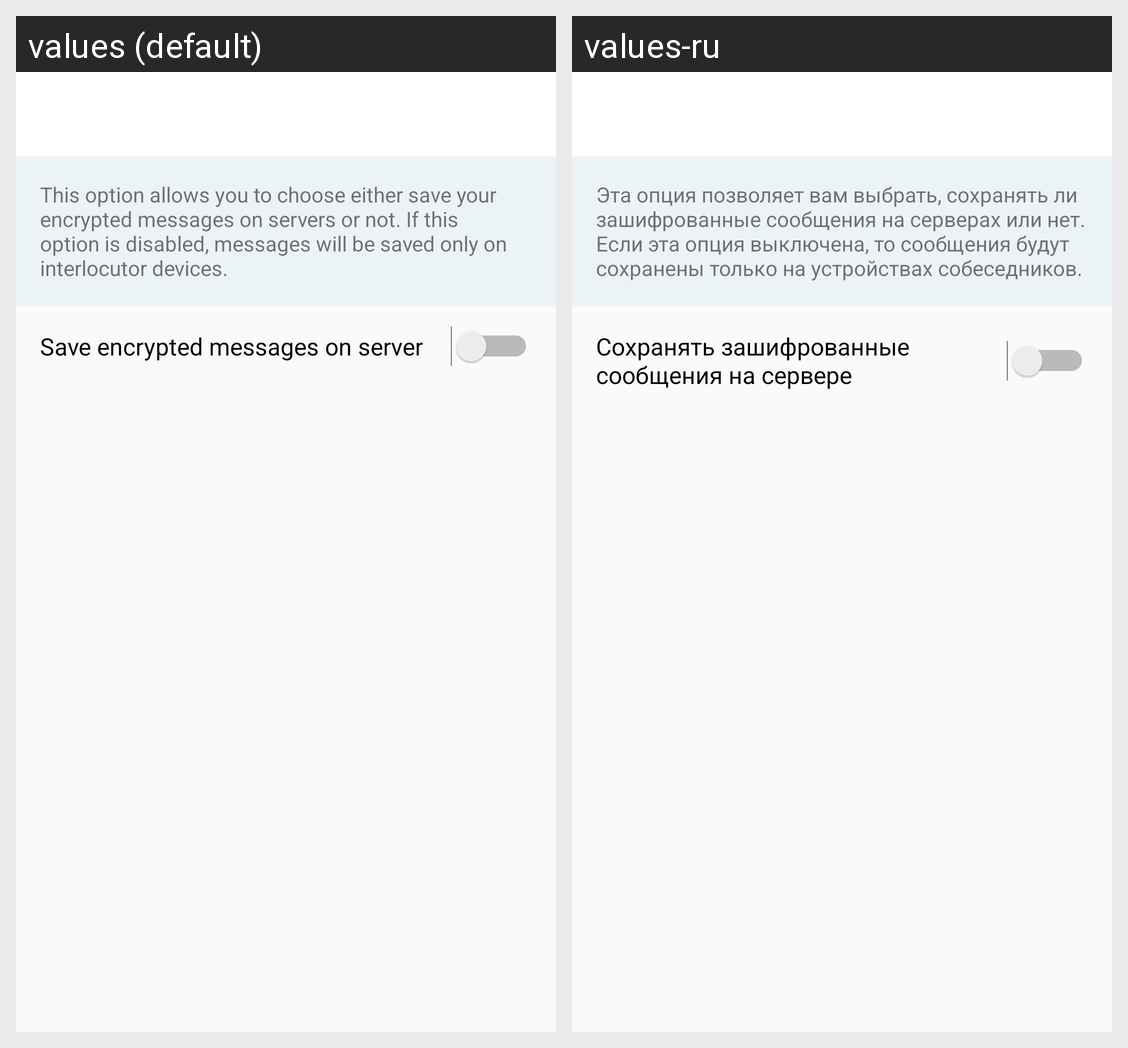

The same Android screen rendered under two of its app's locales, left to right. List the strings drawn on it with the default value and each locale's translation.
Android screen res/layout/activity_messages_settings.xml rendered under 2 locales, left to right: values (default), values-ru. Device: Nexus 5 (rendered at 1080×1920; each locale shown at half size, 540×960, under a caption strip naming it); theme AppTheme.
Strings drawn on this screen, with the default value and each locale's value (text and hints the layout hard-codes, and strings that could not be matched under every locale, appear in the picture but are not listed):

save_encrypted_messages_on_server_description
  values: This option allows you to choose either save your encrypted messages on servers or not. If this option is disabled, messages will be saved only on interlocutor devices.
  values-ru: Эта опция позволяет вам выбрать, сохранять ли зашифрованные сообщения на серверах или нет. Если эта опция выключена, то сообщения будут сохранены только на устройствах собеседников.

save_encrypted_messages_on_server
  values: Save encrypted messages on server
  values-ru: Сохранять зашифрованные сообщения на сервере
